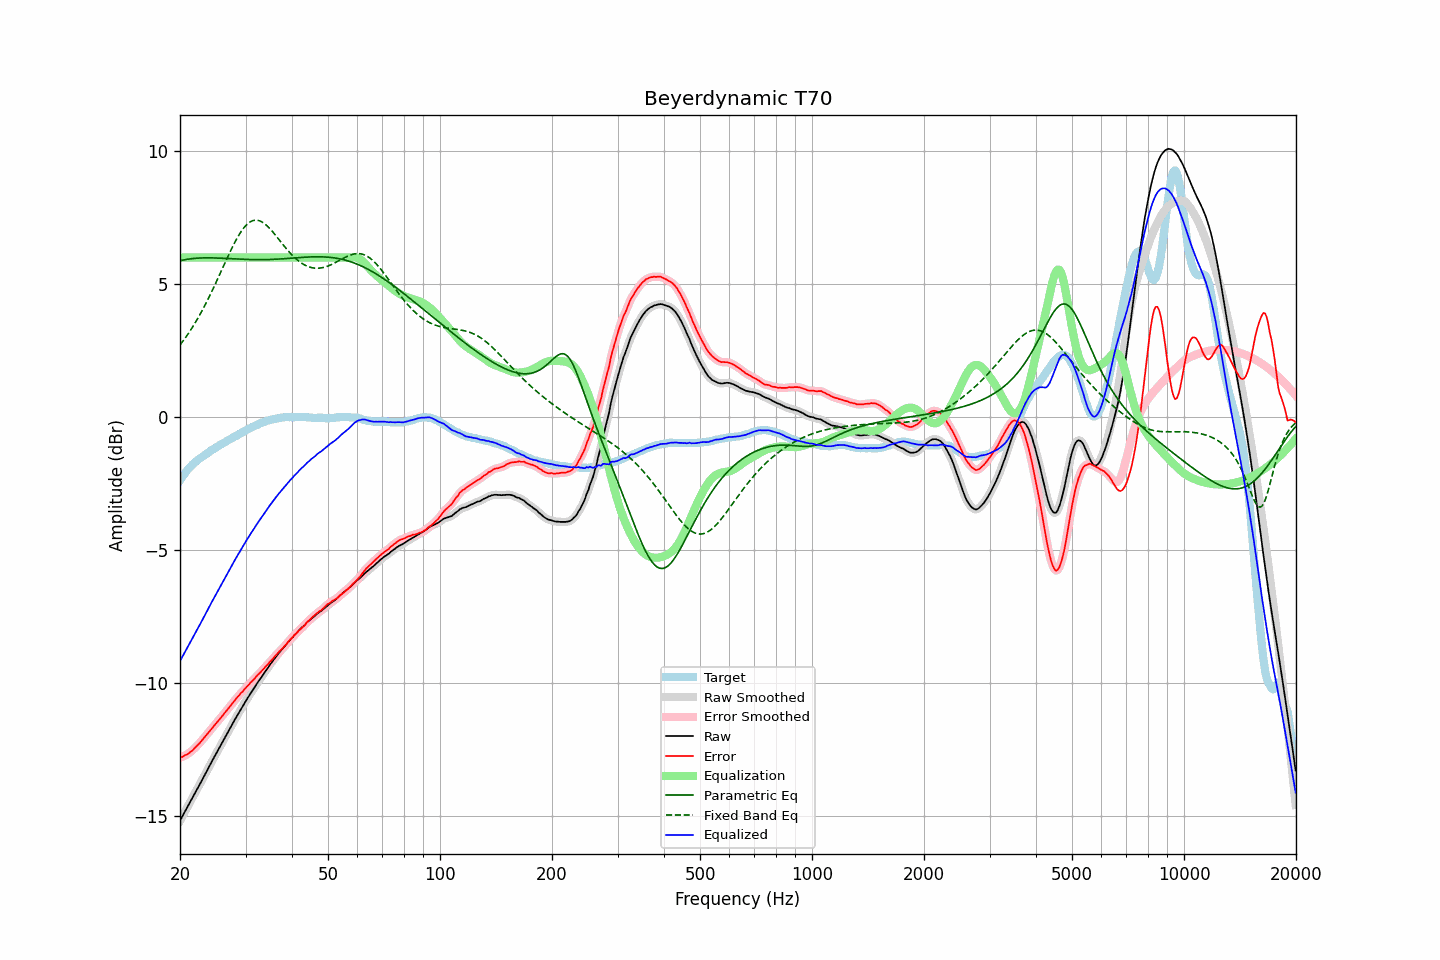

The file beside this chart, header and first rows:
frequency, raw, error, smoothed, error_smoothed, equalization, parametric_eq, fixed_band_eq, equalized_raw, equalized_smoothed, target
20.00, -15.18, -12.81, -15.18, -12.81, 6.00, 5.88, 2.71, -9.18, -9.18, -2.37
20.20, -15.07, -12.79, -15.07, -12.78, 6.00, 5.90, 2.79, -9.07, -9.07, -2.28
20.40, -14.96, -12.76, -14.95, -12.76, 6.00, 5.91, 2.87, -8.96, -8.95, -2.19
20.61, -14.84, -12.72, -14.84, -12.73, 6.00, 5.92, 2.96, -8.84, -8.84, -2.12
20.81, -14.73, -12.69, -14.73, -12.69, 6.00, 5.93, 3.04, -8.73, -8.73, -2.03
21.02, -14.62, -12.66, -14.62, -12.66, 6.00, 5.94, 3.13, -8.62, -8.62, -1.95
21.23, -14.51, -12.61, -14.51, -12.62, 6.00, 5.95, 3.22, -8.51, -8.51, -1.89
21.44, -14.40, -12.56, -14.40, -12.57, 6.00, 5.96, 3.31, -8.40, -8.40, -1.83
21.66, -14.29, -12.52, -14.28, -12.51, 6.00, 5.96, 3.41, -8.29, -8.28, -1.77
21.87, -14.17, -12.45, -14.17, -12.46, 6.00, 5.97, 3.50, -8.17, -8.17, -1.71
22.09, -14.06, -12.39, -14.06, -12.40, 6.00, 5.98, 3.60, -8.06, -8.06, -1.66
22.31, -13.95, -12.33, -13.95, -12.33, 6.00, 5.98, 3.71, -7.95, -7.95, -1.61
22.54, -13.84, -12.27, -13.84, -12.27, 6.00, 5.98, 3.81, -7.84, -7.84, -1.57
22.76, -13.73, -12.20, -13.73, -12.20, 6.00, 5.99, 3.92, -7.73, -7.73, -1.53
22.99, -13.62, -12.13, -13.62, -12.13, 6.00, 5.99, 4.03, -7.62, -7.62, -1.49
23.22, -13.50, -12.05, -13.50, -12.06, 6.00, 5.99, 4.15, -7.50, -7.50, -1.45
23.45, -13.39, -11.99, -13.39, -11.99, 6.00, 5.99, 4.26, -7.39, -7.39, -1.40
23.69, -13.27, -11.91, -13.27, -11.91, 6.00, 5.99, 4.38, -7.27, -7.27, -1.36
23.92, -13.16, -11.84, -13.15, -11.84, 6.00, 5.99, 4.50, -7.16, -7.15, -1.32
24.16, -13.04, -11.77, -13.04, -11.77, 6.00, 5.99, 4.63, -7.04, -7.04, -1.27
24.40, -12.93, -11.70, -12.93, -11.70, 6.00, 5.99, 4.75, -6.93, -6.93, -1.23
24.65, -12.82, -11.62, -12.82, -11.62, 6.00, 5.99, 4.88, -6.82, -6.82, -1.20
24.89, -12.71, -11.55, -12.71, -11.55, 6.00, 5.99, 5.01, -6.71, -6.71, -1.16
25.14, -12.60, -11.48, -12.60, -11.48, 6.00, 5.98, 5.14, -6.60, -6.60, -1.12
25.39, -12.49, -11.41, -12.49, -11.41, 6.00, 5.98, 5.27, -6.49, -6.49, -1.08
25.65, -12.38, -11.34, -12.38, -11.33, 6.00, 5.98, 5.41, -6.38, -6.38, -1.04
25.91, -12.27, -11.26, -12.27, -11.26, 6.00, 5.98, 5.54, -6.27, -6.27, -1.01
26.16, -12.16, -11.18, -12.16, -11.18, 6.00, 5.97, 5.67, -6.16, -6.16, -0.97
26.43, -12.05, -11.11, -12.05, -11.11, 6.00, 5.97, 5.81, -6.05, -6.05, -0.94
26.69, -11.94, -11.03, -11.94, -11.04, 6.00, 5.97, 5.94, -5.94, -5.94, -0.90
26.96, -11.83, -10.97, -11.83, -10.96, 6.00, 5.96, 6.07, -5.83, -5.83, -0.86
27.23, -11.72, -10.88, -11.72, -10.89, 6.00, 5.96, 6.20, -5.72, -5.72, -0.84
27.50, -11.61, -10.81, -11.61, -10.81, 6.00, 5.96, 6.32, -5.61, -5.61, -0.80
27.77, -11.50, -10.73, -11.50, -10.73, 6.00, 5.95, 6.44, -5.50, -5.50, -0.77
28.05, -11.39, -10.66, -11.39, -10.66, 6.00, 5.95, 6.56, -5.39, -5.39, -0.73
28.33, -11.29, -10.58, -11.29, -10.58, 6.00, 5.95, 6.68, -5.29, -5.29, -0.71
28.62, -11.18, -10.51, -11.18, -10.51, 6.00, 5.94, 6.78, -5.18, -5.18, -0.67
28.90, -11.08, -10.45, -11.08, -10.44, 6.00, 5.94, 6.88, -5.08, -5.08, -0.63
29.19, -10.97, -10.37, -10.97, -10.38, 6.00, 5.94, 6.98, -4.97, -4.97, -0.60
29.48, -10.87, -10.32, -10.87, -10.31, 6.00, 5.93, 7.06, -4.87, -4.87, -0.55
29.78, -10.77, -10.24, -10.77, -10.24, 6.00, 5.93, 7.14, -4.77, -4.77, -0.53
30.08, -10.67, -10.18, -10.67, -10.18, 6.00, 5.93, 7.21, -4.67, -4.67, -0.49
30.38, -10.57, -10.10, -10.57, -10.11, 6.00, 5.93, 7.27, -4.57, -4.57, -0.46
30.68, -10.48, -10.05, -10.48, -10.04, 6.00, 5.93, 7.32, -4.48, -4.48, -0.43
30.99, -10.38, -9.97, -10.38, -9.98, 6.00, 5.92, 7.35, -4.38, -4.38, -0.41
31.30, -10.29, -9.92, -10.29, -9.92, 6.00, 5.92, 7.38, -4.29, -4.29, -0.37
31.61, -10.20, -9.86, -10.19, -9.85, 6.00, 5.92, 7.40, -4.20, -4.19, -0.34
31.93, -10.10, -9.79, -10.10, -9.79, 6.00, 5.92, 7.41, -4.10, -4.10, -0.31
32.24, -10.01, -9.72, -10.01, -9.72, 6.00, 5.92, 7.40, -4.01, -4.01, -0.29
32.57, -9.92, -9.66, -9.92, -9.66, 6.00, 5.92, 7.39, -3.92, -3.92, -0.26
32.89, -9.83, -9.60, -9.83, -9.60, 6.00, 5.92, 7.37, -3.83, -3.83, -0.22
33.22, -9.74, -9.53, -9.74, -9.53, 6.00, 5.92, 7.34, -3.74, -3.74, -0.21
33.55, -9.66, -9.47, -9.65, -9.47, 6.00, 5.92, 7.30, -3.66, -3.65, -0.19
33.89, -9.57, -9.40, -9.57, -9.40, 6.00, 5.92, 7.26, -3.57, -3.57, -0.17
34.23, -9.48, -9.34, -9.48, -9.34, 6.00, 5.92, 7.20, -3.48, -3.48, -0.14
34.57, -9.40, -9.28, -9.40, -9.27, 6.00, 5.93, 7.15, -3.40, -3.40, -0.12
34.92, -9.31, -9.19, -9.31, -9.20, 6.00, 5.93, 7.08, -3.31, -3.31, -0.11
35.27, -9.23, -9.14, -9.23, -9.14, 6.00, 5.93, 7.02, -3.23, -3.23, -0.09
35.62, -9.15, -9.07, -9.15, -9.07, 6.00, 5.93, 6.95, -3.15, -3.15, -0.08
35.97, -9.07, -9.00, -9.07, -9.00, 6.00, 5.94, 6.87, -3.07, -3.07, -0.07
... 635 more rows
